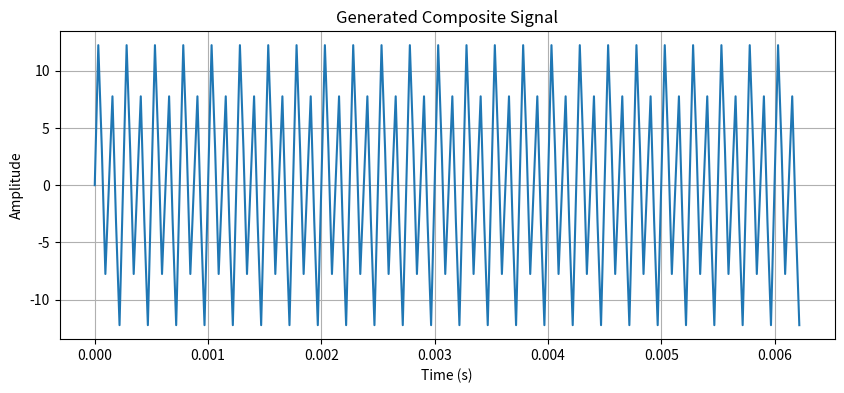
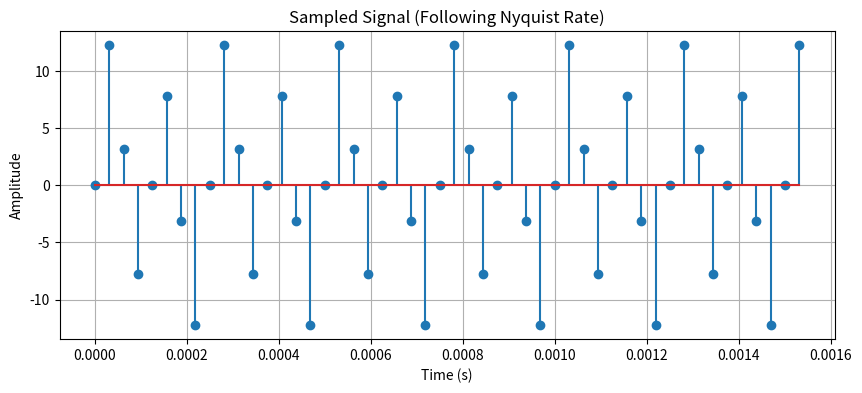
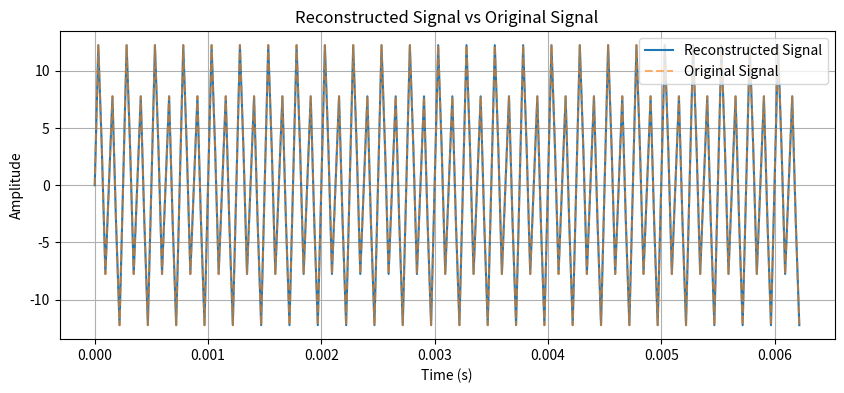
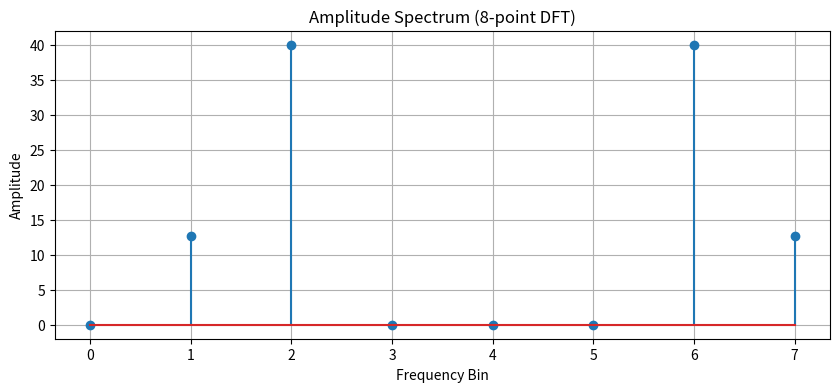
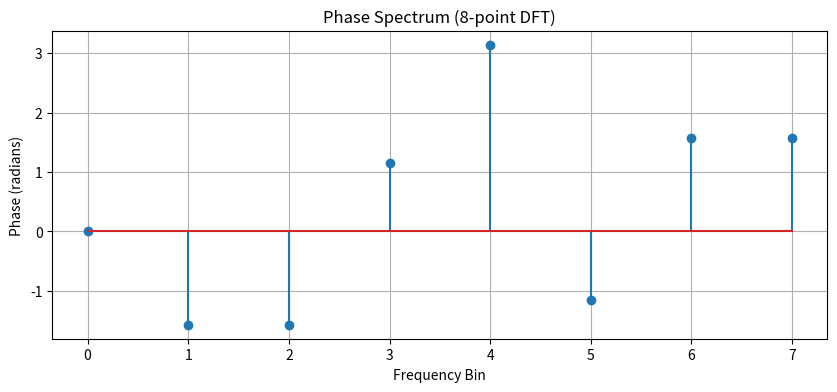

These charts were generated, in order, by the following Python code:
import numpy as np
import matplotlib.pyplot as plt

# Parameters
fs = 32000
N = 1000
t = np.arange(N) / fs

# Frequencies in Hz
f1 = 4000    # 4 kHz
f2 = 8000    # 8 kHz
f3 = 16000   # 16 kHz

# Amplitudes corresponding to 10 dB, 20 dB, 40 dB
A1 = 10 ** (10 / 20)
A2 = 10 ** (20 / 20)
A3 = 10 ** (40 / 20)

# Generate the composite signal
signal = A1 * np.sin(2 * np.pi * f1 * t) + A2 * np.sin(2 * np.pi * f2 * t) + A3 * np.sin(2 * np.pi * f3 * t)

# PART (a): Plot the generated composite signal
plt.figure(figsize=(10, 4))
plt.plot(t[:200], signal[:200])  # Plotting first 200 samples for clarity
plt.title("Generated Composite Signal")
plt.xlabel("Time (s)")
plt.ylabel("Amplitude")
plt.grid()
plt.show()

# Sampling the signal at the Nyquist rate
nyquist_rate = 2 * f3
sample_interval = int(fs / nyquist_rate)
sampled_signal = signal[::sample_interval]
sampled_time = t[::sample_interval]

# PART (b1): Plot the sampled signal
plt.figure(figsize=(10, 4))
plt.stem(sampled_time[:50], sampled_signal[:50])
plt.title("Sampled Signal (Following Nyquist Rate)")
plt.xlabel("Time (s)")
plt.ylabel("Amplitude")
plt.grid()
plt.show()

# PART (b2): Reconstructed signal
reconstructed_signal = np.zeros_like(signal)
reconstructed_signal[::sample_interval] = sampled_signal

plt.figure(figsize=(10, 4))
plt.plot(t[:200], reconstructed_signal[:200], label="Reconstructed Signal")
plt.plot(t[:200], signal[:200], '--', label="Original Signal", alpha=0.6)
plt.title("Reconstructed Signal vs Original Signal")
plt.xlabel("Time (s)")
plt.ylabel("Amplitude")
plt.legend()
plt.grid()
plt.show()

# PART (c): Perform 8-point DFT on the sampled signal
dft_length = 8
dft_result = np.fft.fft(sampled_signal[:dft_length], dft_length)
amplitude_spectrum = np.abs(dft_result)
phase_spectrum = np.angle(dft_result)

# Plot amplitude spectrum
plt.figure(figsize=(10, 4))
plt.stem(range(dft_length), amplitude_spectrum)
plt.title("Amplitude Spectrum (8-point DFT)")
plt.xlabel("Frequency Bin")
plt.ylabel("Amplitude")
plt.grid()
plt.show()

# Plot phase spectrum
plt.figure(figsize=(10, 4))
plt.stem(range(dft_length), phase_spectrum)
plt.title("Phase Spectrum (8-point DFT)")
plt.xlabel("Frequency Bin")
plt.ylabel("Phase (radians)")
plt.grid()
plt.show()
